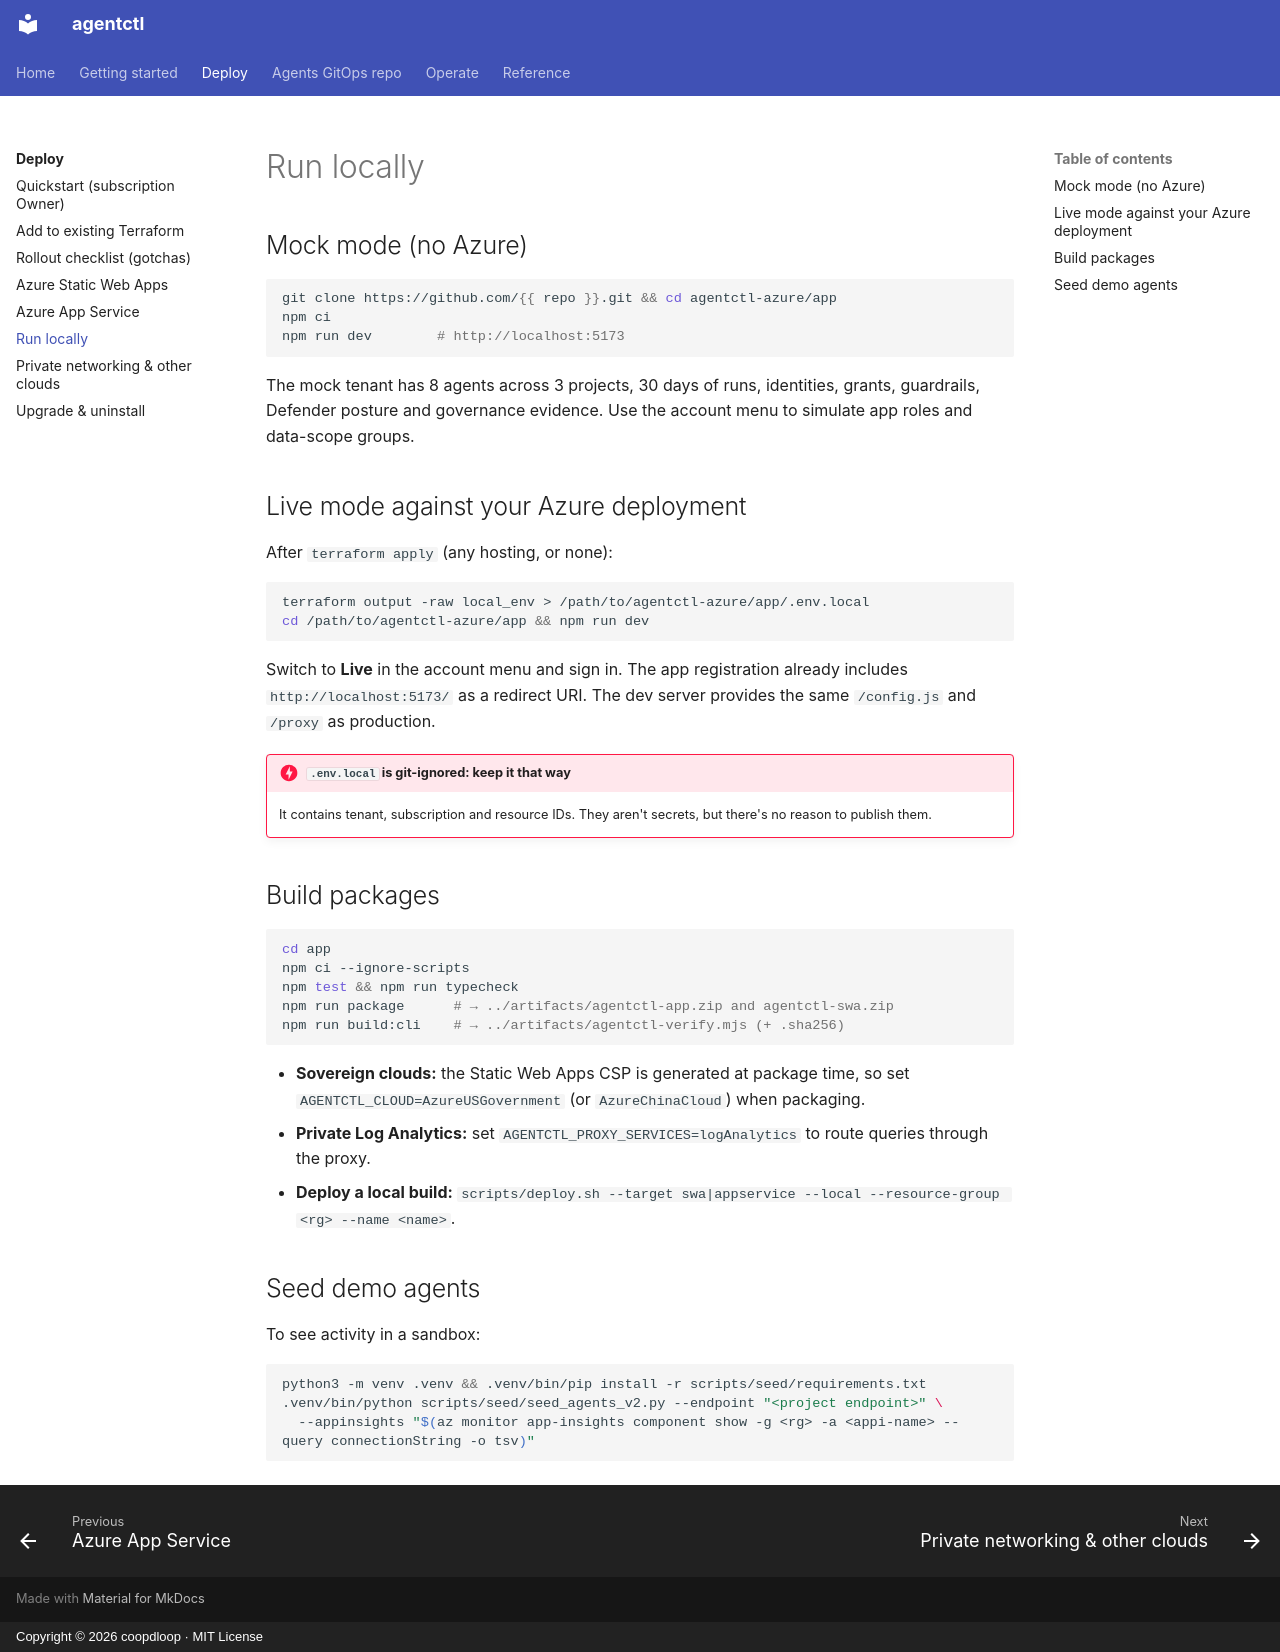

repository: coopdloop/agentctl-azure · page: deploy/local/index.html · generator: mkdocs · copyright: Copyright © 2026 coopdloop · MIT License

# Run locally

## Mock mode (no Azure)

```bash
git clone https://github.com/{{ repo }}.git && cd agentctl-azure/app
npm ci
npm run dev        # http://localhost:5173
```

The mock tenant has 8 agents across 3 projects, 30 days of runs, identities, grants, guardrails, Defender posture and governance evidence. Use the account menu to simulate app roles and data-scope groups.

## Live mode against your Azure deployment

After `terraform apply` (any hosting, or none):

```bash
terraform output -raw local_env > /path/to/agentctl-azure/app/.env.local
cd /path/to/agentctl-azure/app && npm run dev
```

Switch to **Live** in the account menu and sign in. The app registration already includes `http://localhost:5173/` as a redirect URI. The dev server provides the same `/config.js` and `/proxy` as production.

!!! danger "`.env.local` is git-ignored: keep it that way"
    It contains tenant, subscription and resource IDs. They aren't secrets, but there's no reason to publish them.

## Build packages

```bash
cd app
npm ci --ignore-scripts
npm test && npm run typecheck
npm run package      # → ../artifacts/agentctl-app.zip and agentctl-swa.zip
npm run build:cli    # → ../artifacts/agentctl-verify.mjs (+ .sha256)
```

- **Sovereign clouds:** the Static Web Apps CSP is generated at package time, so set `AGENTCTL_CLOUD=AzureUSGovernment` (or `AzureChinaCloud`) when packaging.
- **Private Log Analytics:** set `AGENTCTL_PROXY_SERVICES=logAnalytics` to route queries through the proxy.
- **Deploy a local build:** `scripts/deploy.sh --target swa|appservice --local --resource-group <rg> --name <name>`.

## Seed demo agents

To see activity in a sandbox:

```bash
python3 -m venv .venv && .venv/bin/pip install -r scripts/seed/requirements.txt
.venv/bin/python scripts/seed/seed_agents_v2.py --endpoint "<project endpoint>" \
  --appinsights "$(az monitor app-insights component show -g <rg> -a <appi-name> --query connectionString -o tsv)"
```
